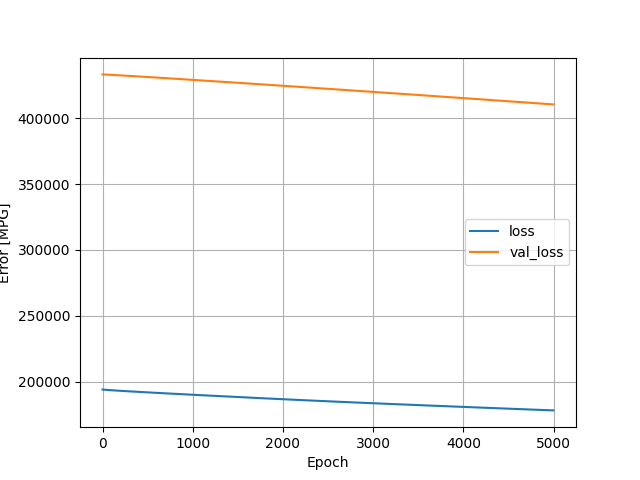

The file beside this chart, header and first rows:
, loss, val_loss, epoch
0, 193912, 433334, 0
1, 193906, 433332, 1
2, 193900, 433328, 2
3, 193893, 433325, 3
4, 193887, 433323, 4
5, 193881, 433320, 5
6, 193875, 433317, 6
7, 193868, 433315, 7
8, 193862, 433311, 8
9, 193856, 433308, 9
10, 193850, 433305, 10
11, 193843, 433302, 11
12, 193837, 433298, 12
13, 193831, 433295, 13
14, 193825, 433292, 14
15, 193819, 433288, 15
16, 193813, 433285, 16
17, 193806, 433283, 17
18, 193800, 433279, 18
19, 193794, 433276, 19
20, 193788, 433273, 20
21, 193781, 433271, 21
22, 193775, 433268, 22
23, 193769, 433264, 23
24, 193763, 433260, 24
25, 193758, 433256, 25
26, 193752, 433254, 26
27, 193745, 433250, 27
28, 193740, 433248, 28
29, 193734, 433246, 29
30, 193728, 433243, 30
31, 193722, 433241, 31
32, 193716, 433239, 32
33, 193710, 433236, 33
34, 193704, 433232, 34
35, 193699, 433230, 35
36, 193693, 433227, 36
37, 193687, 433224, 37
38, 193682, 433221, 38
39, 193676, 433217, 39
40, 193671, 433212, 40
41, 193666, 433209, 41
42, 193660, 433207, 42
43, 193655, 433202, 43
44, 193650, 433199, 44
45, 193644, 433195, 45
46, 193641, 433191, 46
47, 193636, 433187, 47
48, 193630, 433183, 48
49, 193625, 433181, 49
50, 193620, 433178, 50
51, 193614, 433175, 51
52, 193609, 433172, 52
53, 193604, 433168, 53
54, 193598, 433165, 54
55, 193593, 433160, 55
56, 193588, 433157, 56
57, 193583, 433153, 57
58, 193578, 433148, 58
59, 193573, 433145, 59
... 4,940 more rows
